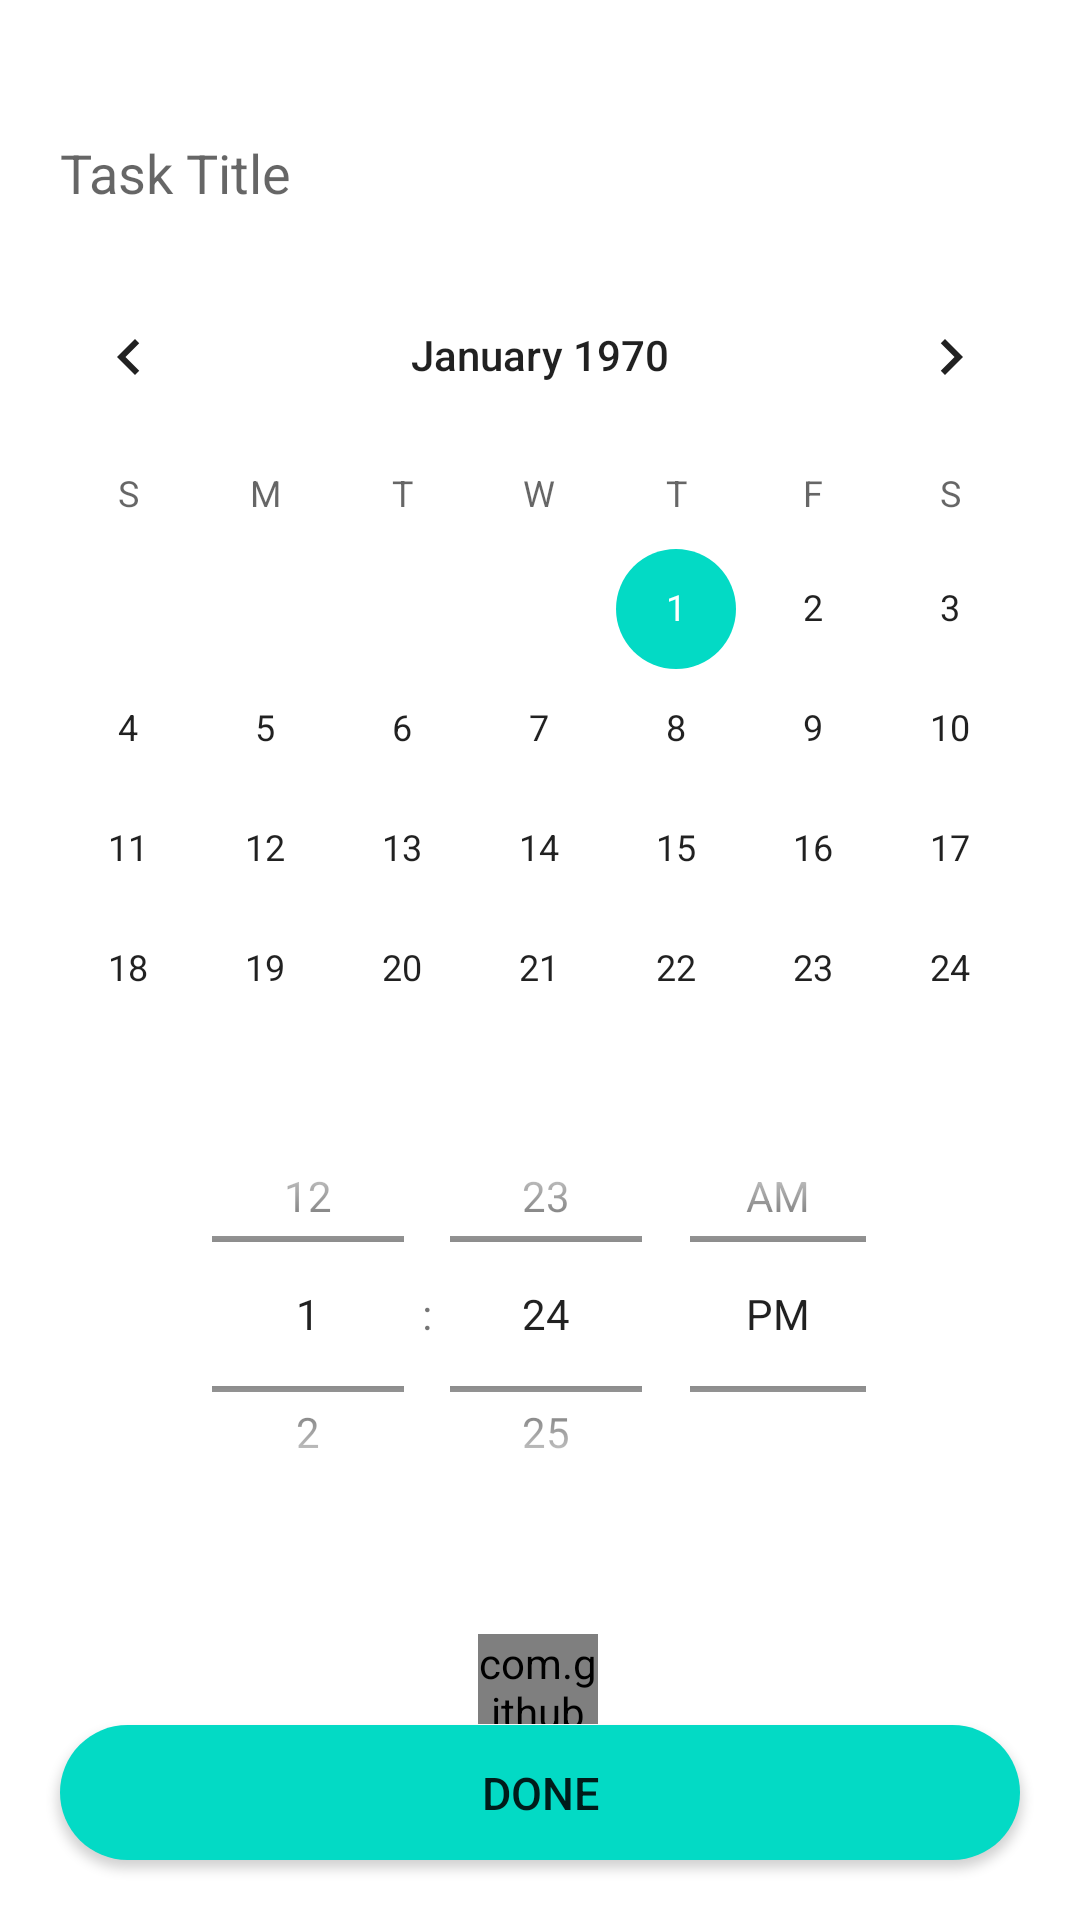

Write the Android layout XML for this screen, with the resource values it uses.
<!-- AndroidManifest.xml: application theme Theme.TimeManagerFireBase -->
<!-- res/layout/activity_task.xml -->
<?xml version="1.0" encoding="utf-8"?>
<androidx.constraintlayout.widget.ConstraintLayout xmlns:android="http://schemas.android.com/apk/res/android"
    xmlns:app="http://schemas.android.com/apk/res-auto"
    xmlns:tools="http://schemas.android.com/tools"
    android:layout_width="match_parent"
    android:layout_height="match_parent"
    tools:context=".manager.TaskActivity">

    <EditText
        android:id="@+id/task_title_edit_text"
        android:layout_width="match_parent"
        android:layout_height="50dp"
        android:layout_margin="20dp"
        android:background="@android:color/white"
        android:hint="Task Title"
        android:inputType="text"
        android:maxLength="30"
        android:textColor="@color/teal_200"
        android:textColorHighlight="@color/teal_200"
        app:layout_constraintBottom_toBottomOf="parent"
        app:layout_constraintEnd_toEndOf="parent"
        app:layout_constraintEnd_toStartOf="parent"
        app:layout_constraintHorizontal_bias="0.175"
        app:layout_constraintStart_toStartOf="parent"
        app:layout_constraintTop_toTopOf="parent"
        app:layout_constraintVertical_bias="0.023" />

    <CalendarView
        android:id="@+id/day_calender"
        android:layout_width="match_parent"
        android:layout_height="250dp"
        app:layout_constraintBottom_toBottomOf="parent"
        app:layout_constraintEnd_toEndOf="parent"
        app:layout_constraintHorizontal_bias="0.0"
        app:layout_constraintStart_toStartOf="parent"
        app:layout_constraintTop_toTopOf="parent"
        app:layout_constraintVertical_bias="0.218" />

    <TimePicker
        android:id="@+id/time_Picker"
        android:layout_width="250dp"
        android:layout_height="150dp"
        android:timePickerMode="spinner"
        app:layout_constraintBottom_toBottomOf="parent"
        app:layout_constraintEnd_toEndOf="parent"
        app:layout_constraintHorizontal_bias="0.497"
        app:layout_constraintStart_toStartOf="parent"
        app:layout_constraintTop_toTopOf="parent"
        app:layout_constraintVertical_bias="0.741" />

    <Button
        android:id="@+id/done_button"
        android:layout_width="match_parent"
        android:layout_height="45dp"
        android:layout_margin="20dp"
        android:layout_marginBottom="148dp"
        android:background="@drawable/add"
        android:gravity="center"
        android:text="done"
        android:textSize="15dp"
        app:backgroundTint="@color/teal_200"
        app:layout_constraintBottom_toBottomOf="parent"
        app:layout_constraintEnd_toEndOf="parent"
        app:layout_constraintStart_toStartOf="parent" />

    <com.github.ybq.android.spinkit.SpinKitView
        android:id="@+id/spin_kit"
        style="@style/SpinKitView.Large.Wave"
        android:layout_width="40dp"
        android:layout_height="30dp"
        android:layout_gravity="center"
        app:SpinKit_Color="@color/teal_200"
        app:layout_constraintBottom_toBottomOf="parent"
        app:layout_constraintEnd_toEndOf="parent"
        app:layout_constraintHorizontal_bias="0.498"
        app:layout_constraintStart_toStartOf="parent"
        app:layout_constraintTop_toTopOf="parent"
        app:layout_constraintVertical_bias="0.893" />

</androidx.constraintlayout.widget.ConstraintLayout>
<!-- resources referenced by this layout -->
<resources>
  <!-- drawable add (drawable-v24) -->
  <?xml version="1.0" encoding="utf-8"?>
  <shape android:shape="rectangle" xmlns:android="http://schemas.android.com/apk/res/android">
      <corners android:radius="50dp"/>
      <solid android:color="#2a9df4"/>
      <size android:height="100dp" android:width="100dp"/>
  </shape>
  <style name="Theme.TimeManagerFireBase" parent="Theme.MaterialComponents.DayNight.NoActionBar">
          
          <item name="colorPrimary">@color/purple_500</item>
          <item name="colorPrimaryVariant">@color/purple_700</item>
          <item name="colorOnPrimary">@color/white</item>
          
          <item name="colorSecondary">@color/teal_200</item>
          <item name="colorSecondaryVariant">@color/teal_700</item>
          <item name="colorOnSecondary">@color/black</item>
          
          <item name="android:statusBarColor" tools:targetApi="l">?attr/colorPrimaryVariant</item>
          
      </style>
  <!-- not gathered from this repository: default colours our renderer supplied (Android Studio template values) -->
  <color name="purple_500">#FF6200EE</color>
  <color name="purple_700">#FF3700B3</color>
  <color name="teal_200">#FF03DAC5</color>
  <color name="teal_700">#FF018786</color>
  <color name="black">#FF000000</color>
  <color name="white">#FFFFFFFF</color>
</resources>
